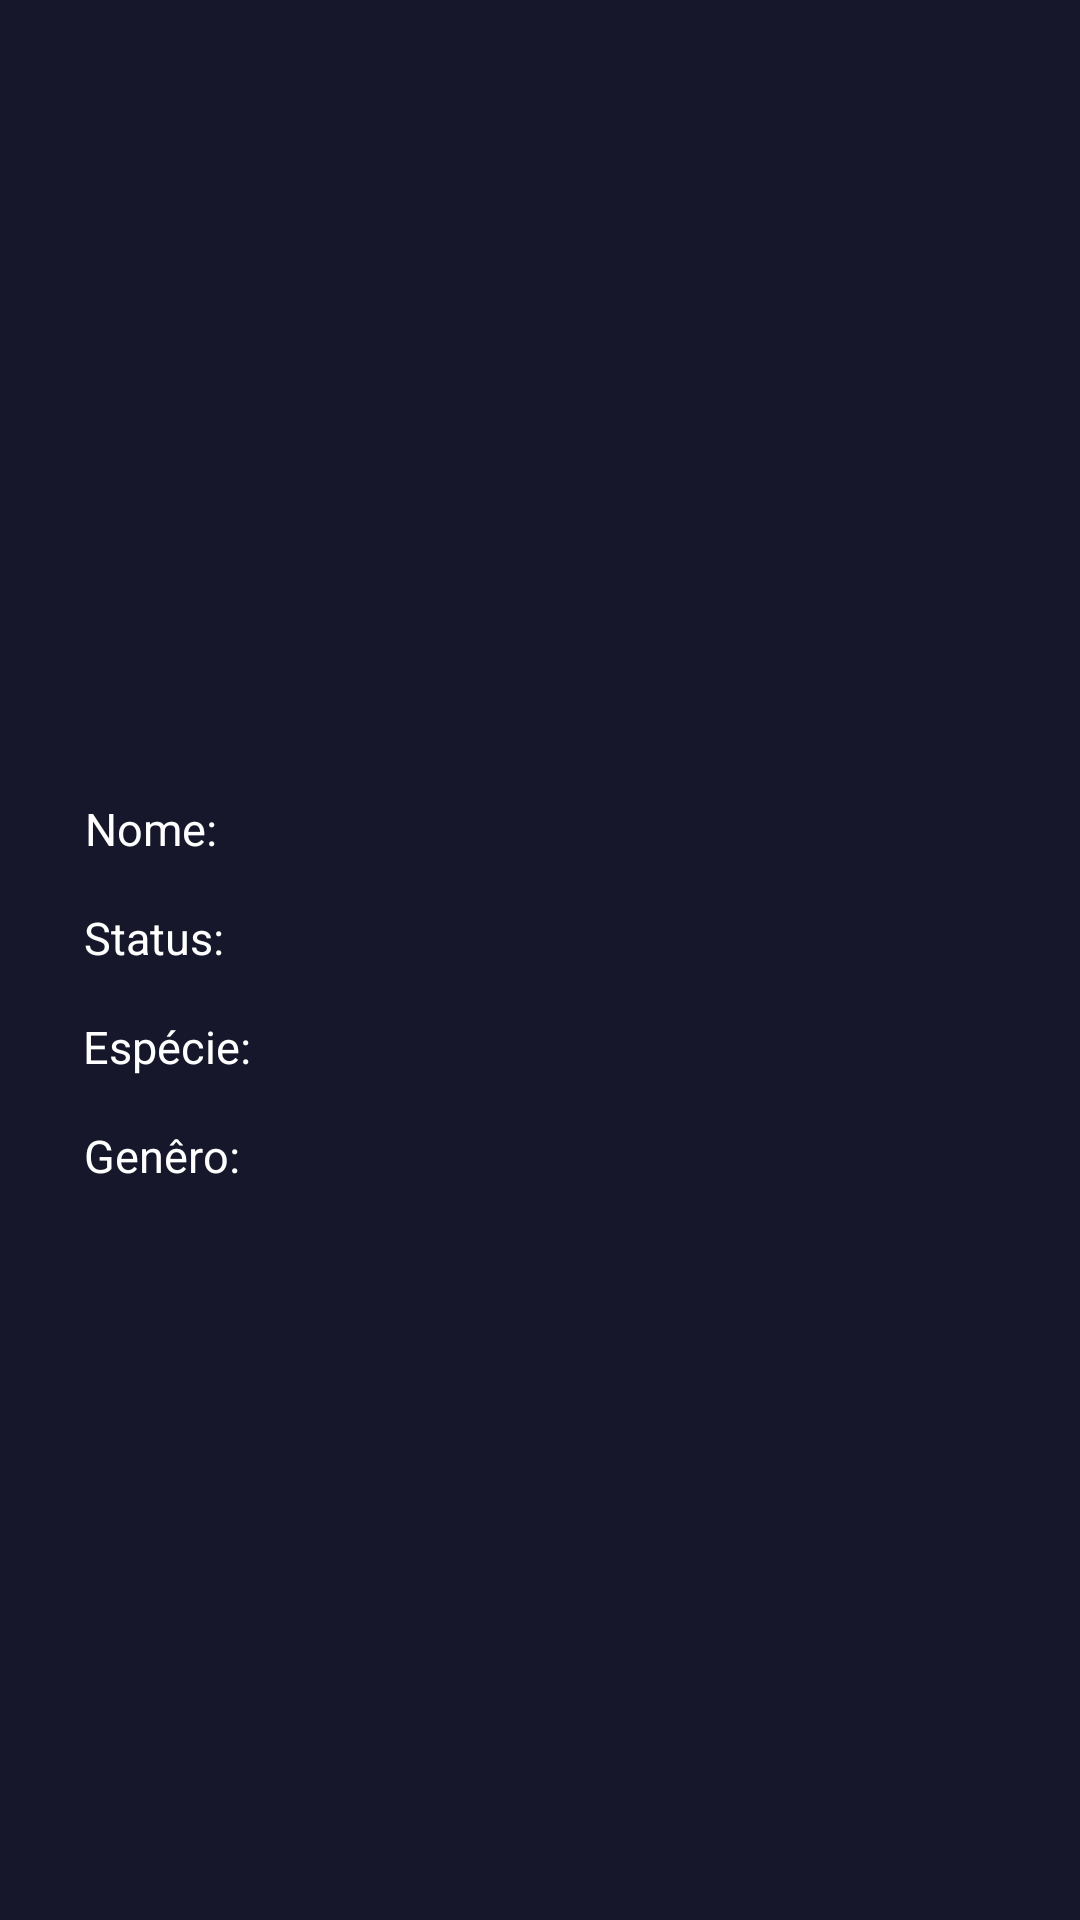

Write the Android layout XML for this screen, with the resource values it uses.
<!-- AndroidManifest.xml: application theme Theme.DesafioRickAndMorty -->
<!-- res/layout/activity_detail.xml -->
<?xml version="1.0" encoding="utf-8"?>
<ScrollView
    xmlns:android="http://schemas.android.com/apk/res/android"
    xmlns:app="http://schemas.android.com/apk/res-auto"
    xmlns:tools="http://schemas.android.com/tools"
    android:layout_width="match_parent"
    android:layout_height="match_parent"
    android:background="@color/blue_dark">

<androidx.constraintlayout.widget.ConstraintLayout
    android:layout_width="match_parent"
    android:layout_height="wrap_content"
    tools:context=".ui.detail.view.DetailActivity">

    <ImageView
        android:id="@+id/ivPersonage"
        android:layout_width="match_parent"
        android:layout_height="@dimen/heigh_250"
        android:scaleType="fitXY"
        app:layout_constraintEnd_toEndOf="parent"
        app:layout_constraintStart_toStartOf="parent"
        app:layout_constraintTop_toTopOf="parent" />

    <TextView
        android:id="@+id/tvName"
        android:layout_width="wrap_content"
        android:layout_height="wrap_content"
        android:layout_margin="@dimen/margin_16"
        android:layout_marginTop="28dp"
        android:text="@string/nome"
        android:textSize="@dimen/text_size_15"
        android:textColor="@color/white"
        app:layout_constraintEnd_toEndOf="parent"
        app:layout_constraintHorizontal_bias="0.043"
        app:layout_constraintStart_toStartOf="parent"
        app:layout_constraintTop_toBottomOf="@+id/ivPersonage" />

    <TextView
        android:id="@+id/tvStatus"
        android:layout_width="wrap_content"
        android:layout_height="wrap_content"
        android:layout_margin="@dimen/margin_16"
        android:text="@string/status"
        android:textColor="@color/white"
        android:textSize="@dimen/text_size_15"
        app:layout_constraintEnd_toEndOf="parent"
        app:layout_constraintHorizontal_bias="0.043"
        app:layout_constraintStart_toStartOf="parent"
        app:layout_constraintTop_toBottomOf="@+id/tvName" />

    <TextView
        android:id="@+id/tvSpecies"
        android:layout_width="wrap_content"
        android:layout_height="wrap_content"
        android:layout_margin="@dimen/margin_16"
        android:text="@string/especie"
        android:textColor="@color/white"
        android:textSize="@dimen/text_size_15"
        app:layout_constraintEnd_toEndOf="parent"
        app:layout_constraintHorizontal_bias="0.043"
        app:layout_constraintStart_toStartOf="parent"
        app:layout_constraintTop_toBottomOf="@+id/tvStatus" />

    <TextView
        android:id="@+id/tvGenre"
        android:layout_width="wrap_content"
        android:layout_height="wrap_content"
        android:layout_margin="@dimen/margin_16"
        android:text="@string/gen_ro"
        android:textColor="@color/white"
        android:textSize="@dimen/text_size_15"
        app:layout_constraintEnd_toEndOf="parent"
        app:layout_constraintHorizontal_bias="0.043"
        app:layout_constraintStart_toStartOf="parent"
        app:layout_constraintTop_toBottomOf="@+id/tvSpecies" />

    <ImageView
        android:id="@+id/ivFavorite"
        android:layout_width="wrap_content"
        android:layout_height="wrap_content"
        android:layout_marginTop="@dimen/margin_8"
        android:src="@drawable/ic_launcher_disfavor"
        app:layout_constraintEnd_toEndOf="parent"
        app:layout_constraintTop_toBottomOf="@+id/ivPersonage" />

</androidx.constraintlayout.widget.ConstraintLayout>

</ScrollView>
<!-- resources referenced by this layout -->
<resources>
  <color name="blue_dark">#16172A</color>
  <color name="white">#FFFFFFFF</color>
  <dimen name="heigh_250">250dp</dimen>
  <dimen name="margin_16">16dp</dimen>
  <dimen name="margin_8">8dp</dimen>
  <dimen name="text_size_15">15sp</dimen>
  <string name="especie">Espécie:</string>
  <string name="gen_ro">Genêro:</string>
  <string name="nome">Nome:</string>
  <string name="status">Status:</string>
  <style name="Theme.DesafioRickAndMorty" parent="Theme.MaterialComponents.DayNight.DarkActionBar">
          
          <item name="colorPrimary">@color/blue_dark</item>
          <item name="colorPrimaryVariant">@color/blue_dark</item>
          <item name="colorOnPrimary">@color/white</item>
          
          <item name="colorSecondary">@color/teal_200</item>
          <item name="colorSecondaryVariant">@color/teal_700</item>
          <item name="colorOnSecondary">@color/black</item>
          
          <item name="android:statusBarColor" tools:targetApi="l">?attr/colorPrimaryVariant</item>
          
      </style>
  <color name="teal_200">#FF03DAC5</color>
  <color name="teal_700">#FF018786</color>
  <color name="black">#FF000000</color>
</resources>
